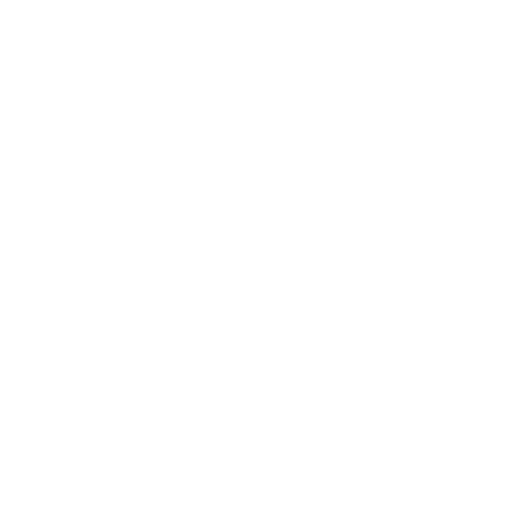
t = 0.00 s
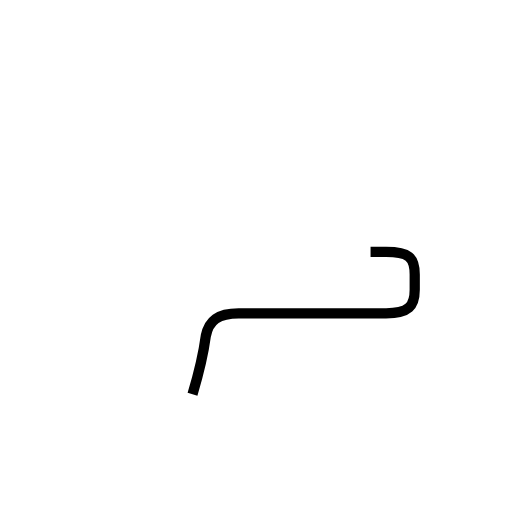
t = 1.08 s
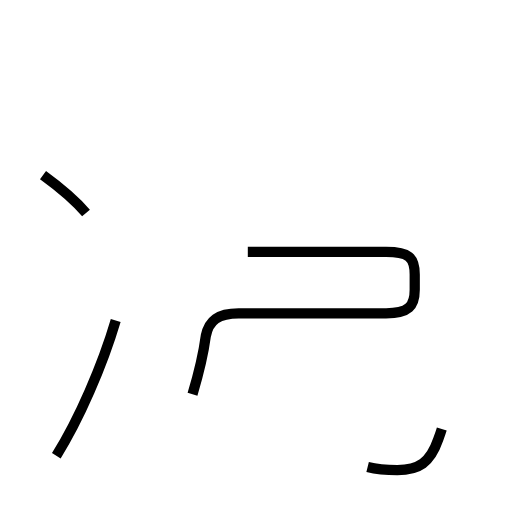
t = 2.33 s
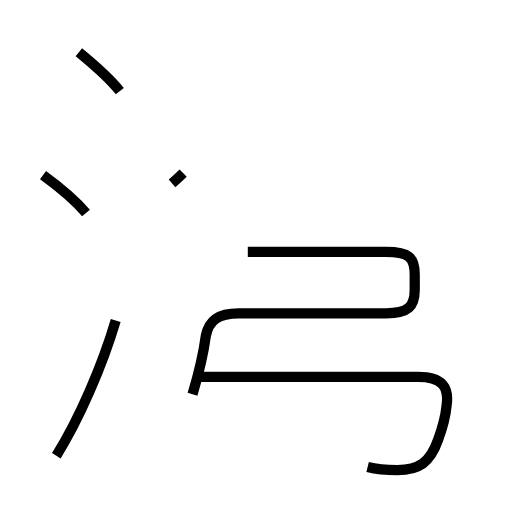
t = 3.39 s
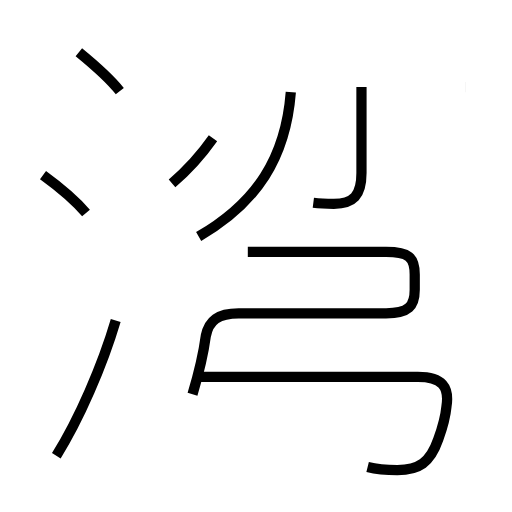
t = 4.50 s
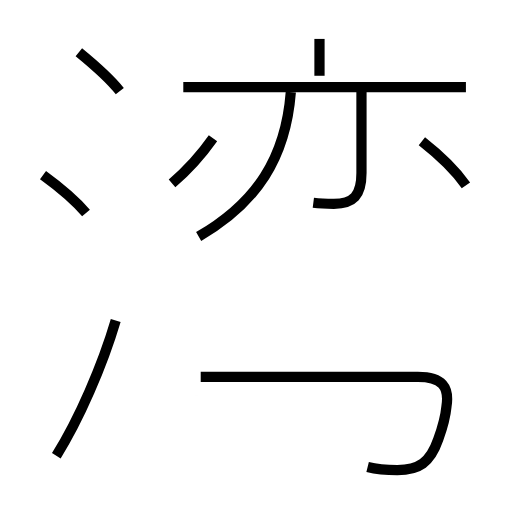
t = 5.62 s

The animated SVG that drew these frames (rendered in a browser with its animation timeline set to each time). Animation: 11 SMIL elements (animate=11); one cycle of 5.62 s.

<?xml version='1.0' encoding='utf-8'?>
<svg viewBox="0.0 -6.0 50.0 50.0" version="1.1" xmlns="http://www.w3.org/2000/svg"><rect x="-1000" y="-1000" width="2000" height="2000" stroke="white" fill="white" /><g style="fill:none;stroke:#000000;stroke-width:1"><path d="M 18.8 -5.5 C 19.4 -7.5 19.9 -9.7 20.1 -11.2 C 20.4 -12.7 21.3 -13.4 23.3 -13.4 L 37.7 -13.4 C 39.9 -13.4 40.5 -14.1 40.5 -15.7 L 40.5 -17.2 C 40.5 -18.9 39.9 -19.4 37.7 -19.4 L 24.2 -19.4 " transform="translate(0.0 38.0)" stroke-dasharray="48.00709465824224" stroke-dashoffset="48.00709465824224"><animate attributeName="stroke-dashoffset" from="48.00709465824224" to="0" dur="1.440212839747267s" begin="0s; anim_end.end" fill="freeze" id="anim0" /></path><path d="M 5.5 0.5 C 7.7 -3.0 10.0 -8.3 11.3 -12.7 " transform="translate(0.0 38.0)" stroke-dasharray="14.456242471614317" stroke-dashoffset="14.456242471614317"><animate attributeName="stroke-dashoffset" from="14.456242471614317" to="0" dur="0.4336872741484295s" begin="anim0.end" fill="freeze" id="anim1" /></path><path d="M 8.4 -23.2 C 7.2 -24.6 5.3 -26.1 4.2 -26.9 " transform="translate(0.0 38.0)" stroke-dasharray="5.608257130601457" stroke-dashoffset="5.608257130601457"><animate attributeName="stroke-dashoffset" from="5.608257130601457" to="0" dur="0.1682477139180437s" begin="anim1.end" fill="freeze" id="anim2" /></path><path d="M 35.9 1.6 C 36.7 1.8 37.9 1.9 38.8 1.9 C 40.9 1.9 42.0 1.2 42.8 -1.1 C 43.2 -2.2 43.5 -3.2 43.6 -4.3 C 43.9 -6.2 43.2 -7.2 40.8 -7.2 L 19.6 -7.2 " transform="translate(0.0 38.0)" stroke-dasharray="37.758295036753445" stroke-dashoffset="37.758295036753445"><animate attributeName="stroke-dashoffset" from="37.758295036753445" to="0" dur="1.1327488511026034s" begin="anim2.end" fill="freeze" id="anim3" /></path><path d="M 11.7 -35.1 C 10.6 -36.5 8.8 -38.0 7.7 -38.9 " transform="translate(0.0 38.0)" stroke-dasharray="5.527400052414648" stroke-dashoffset="5.527400052414648"><animate attributeName="stroke-dashoffset" from="5.527400052414648" to="0" dur="0.16582200157243943s" begin="anim3.end" fill="freeze" id="anim4" /></path><path d="M 16.8 -26.1 C 18.1 -27.2 19.6 -28.8 20.8 -30.5 " transform="translate(0.0 38.0)" stroke-dasharray="5.961142278582824" stroke-dashoffset="5.961142278582824"><animate attributeName="stroke-dashoffset" from="5.961142278582824" to="0" dur="0.17883426835748473s" begin="anim4.end" fill="freeze" id="anim5" /></path><path d="M 19.4 -20.9 C 25.1 -24.2 27.9 -28.6 28.4 -35.0 " transform="translate(0.0 38.0)" stroke-dasharray="17.506812429534815" stroke-dashoffset="17.506812429534815"><animate attributeName="stroke-dashoffset" from="17.506812429534815" to="0" dur="0.5252043728860444s" begin="anim5.end" fill="freeze" id="anim6" /></path><path d="M 30.6 -24.2 C 31.4 -24.1 32.0 -24.1 32.6 -24.1 C 34.5 -24.1 35.3 -24.9 35.3 -27.1 L 35.3 -35.5 " transform="translate(0.0 38.0)" stroke-dasharray="15.10473599055123" stroke-dashoffset="15.10473599055123"><animate attributeName="stroke-dashoffset" from="15.10473599055123" to="0" dur="0.45314207971653686s" begin="anim6.end" fill="freeze" id="anim7" /></path><path d="M 45.5 -35.5 L 17.9 -35.5 " transform="translate(0.0 38.0)" stroke-dasharray="27.6" stroke-dashoffset="27.6"><animate attributeName="stroke-dashoffset" from="27.6" to="0" dur="0.828s" begin="anim7.end" fill="freeze" id="anim8" /></path><path d="M 31.2 -36.6 L 31.2 -40.2 " transform="translate(0.0 38.0)" stroke-dasharray="3.6000000000000014" stroke-dashoffset="3.6000000000000014"><animate attributeName="stroke-dashoffset" from="3.6000000000000014" to="0" dur="0.10800000000000004s" begin="anim8.end" fill="freeze" id="anim9" /></path><path d="M 45.5 -25.9 C 44.3 -27.6 42.6 -29.1 41.2 -30.2" transform="translate(0.0 38.0)" stroke-dasharray="6.101779046302878" stroke-dashoffset="6.101779046302878"><animate attributeName="stroke-dashoffset" from="6.101779046302878" to="0" dur="0.1830533713890863s" begin="anim9.end" fill="freeze" id="anim_end" /></path></g></svg>
